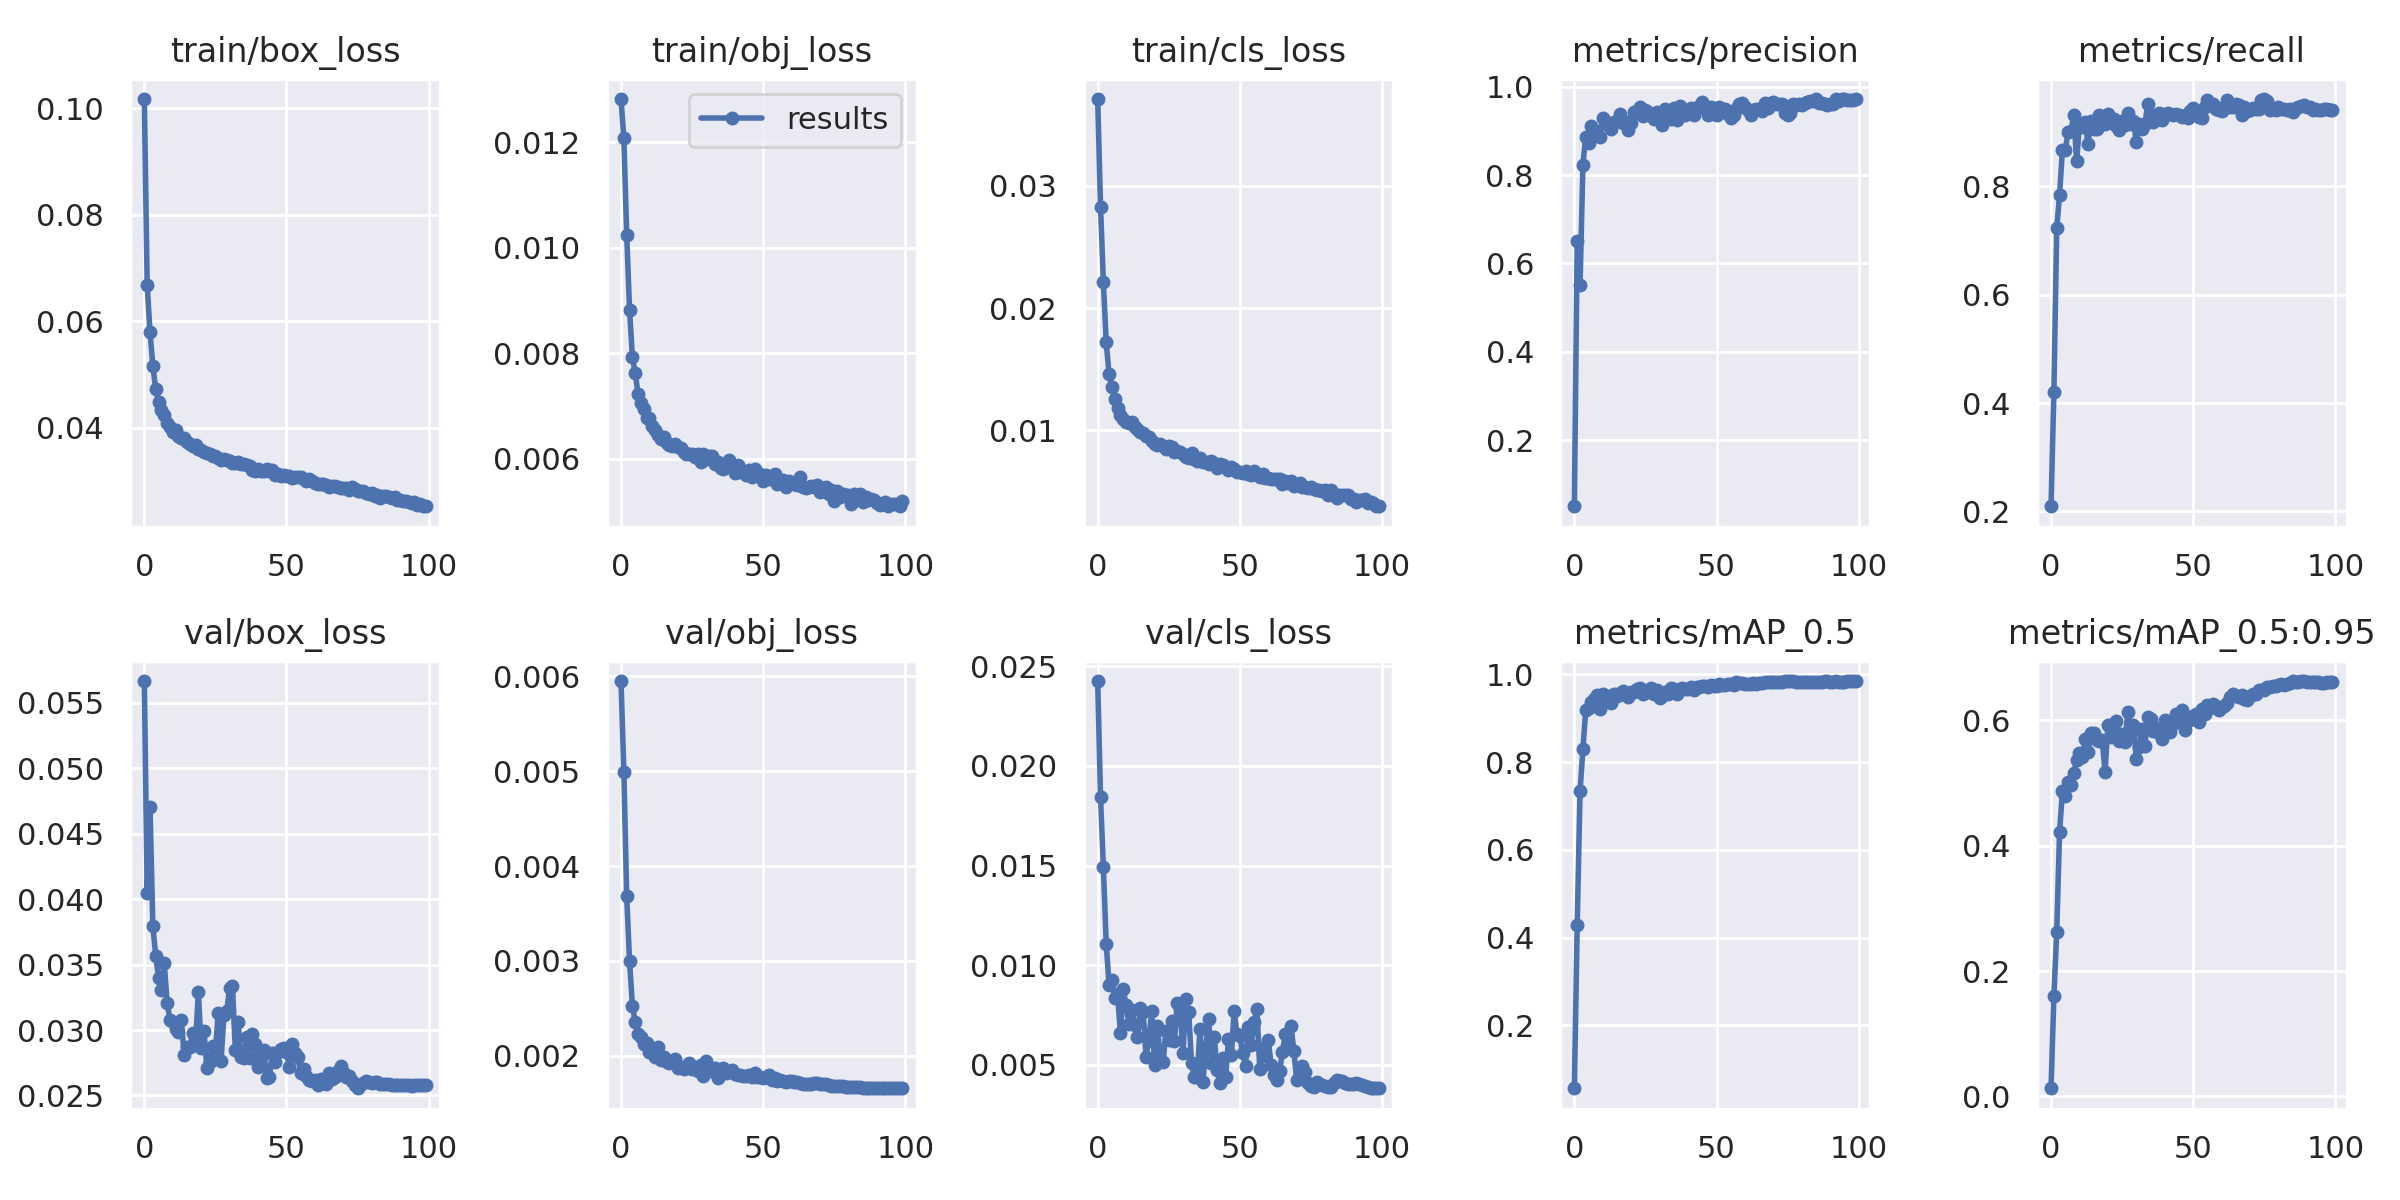

Values plotted in this chart, from the file beside it:
epoch, train/box_loss, train/obj_loss, train/cls_loss, metrics/precision, metrics/recall, metrics/mAP_0.5, metrics/mAP_0.5:0.95, val/box_loss, val/obj_loss, val/cls_loss, x/lr0, x/lr1, x/lr2
0, 0.1017, 0.01282, 0.03711, 0.05017, 0.2096, 0.05683, 0.01303, 0.05666, 0.00595, 0.02426, 0.003328, 0.003328, 0.07005
1, 0.06671, 0.01208, 0.02831, 0.6512, 0.4205, 0.4293, 0.16, 0.04047, 0.004993, 0.01845, 0.006595, 0.006595, 0.03998
2, 0.05792, 0.01025, 0.0221, 0.5511, 0.7223, 0.7335, 0.2622, 0.047, 0.00368, 0.0149, 0.009797, 0.009797, 0.009851
3, 0.05156, 0.008829, 0.01719, 0.8235, 0.784, 0.8296, 0.4216, 0.03792, 0.003003, 0.01109, 0.009703, 0.009703, 0.009703
4, 0.04728, 0.007938, 0.01462, 0.8867, 0.8674, 0.9175, 0.4866, 0.03568, 0.00253, 0.009004, 0.009703, 0.009703, 0.009703
5, 0.0448, 0.007623, 0.01352, 0.8726, 0.8663, 0.9235, 0.4798, 0.03397, 0.002356, 0.009241, 0.009604, 0.009604, 0.009604
6, 0.04327, 0.007229, 0.01259, 0.9109, 0.9012, 0.9367, 0.5008, 0.03308, 0.002231, 0.008356, 0.009505, 0.009505, 0.009505
7, 0.04231, 0.007051, 0.01183, 0.902, 0.9021, 0.9445, 0.4974, 0.03515, 0.002196, 0.008538, 0.009406, 0.009406, 0.009406
8, 0.04092, 0.006946, 0.01127, 0.8913, 0.9323, 0.9518, 0.5155, 0.0321, 0.002119, 0.00657, 0.009307, 0.009307, 0.009307
9, 0.04022, 0.006777, 0.01094, 0.8862, 0.8462, 0.9219, 0.5374, 0.0308, 0.002137, 0.008796, 0.009208, 0.009208, 0.009208
10, 0.03922, 0.006773, 0.01069, 0.9297, 0.9142, 0.9548, 0.5477, 0.0306, 0.002036, 0.007977, 0.009109, 0.009109, 0.009109
11, 0.03963, 0.006619, 0.01058, 0.9148, 0.9096, 0.9484, 0.5417, 0.03009, 0.002047, 0.007066, 0.00901, 0.00901, 0.00901
12, 0.03844, 0.006549, 0.01072, 0.9181, 0.919, 0.9494, 0.5696, 0.02988, 0.001988, 0.007752, 0.008911, 0.008911, 0.008911
13, 0.03809, 0.006458, 0.0103, 0.9048, 0.8781, 0.9334, 0.5494, 0.03077, 0.002092, 0.006993, 0.008812, 0.008812, 0.008812
14, 0.03805, 0.006373, 0.01015, 0.9195, 0.9199, 0.9551, 0.5794, 0.02808, 0.001952, 0.00638, 0.008713, 0.008713, 0.008713
15, 0.03734, 0.006421, 0.009879, 0.9222, 0.9066, 0.9512, 0.5802, 0.02871, 0.001989, 0.007873, 0.008614, 0.008614, 0.008614
16, 0.03687, 0.006293, 0.00981, 0.938, 0.9066, 0.9578, 0.5692, 0.0287, 0.001936, 0.00765, 0.008515, 0.008515, 0.008515
17, 0.03656, 0.006267, 0.009561, 0.9171, 0.9313, 0.9625, 0.5665, 0.0298, 0.001927, 0.005413, 0.008416, 0.008416, 0.008416
18, 0.03683, 0.006248, 0.009485, 0.9212, 0.9186, 0.9524, 0.568, 0.029, 0.001942, 0.006231, 0.008317, 0.008317, 0.008317
19, 0.03609, 0.006291, 0.009123, 0.9033, 0.9155, 0.9473, 0.5179, 0.03288, 0.001966, 0.007718, 0.008218, 0.008218, 0.008218
20, 0.03584, 0.006229, 0.00891, 0.9178, 0.9332, 0.9599, 0.5919, 0.02859, 0.001869, 0.004992, 0.008119, 0.008119, 0.008119
21, 0.03538, 0.006214, 0.008778, 0.9431, 0.9227, 0.9599, 0.5738, 0.02989, 0.001885, 0.006968, 0.00802, 0.00802, 0.00802
22, 0.03527, 0.00614, 0.00887, 0.9427, 0.9239, 0.9658, 0.5944, 0.02708, 0.001857, 0.005295, 0.007921, 0.007921, 0.007921
23, 0.03512, 0.006099, 0.008684, 0.9535, 0.9114, 0.9686, 0.5989, 0.02756, 0.001867, 0.005137, 0.007822, 0.007822, 0.007822
24, 0.03463, 0.00609, 0.008493, 0.933, 0.9048, 0.9542, 0.5677, 0.02876, 0.00192, 0.006675, 0.007723, 0.007723, 0.007723
25, 0.03478, 0.00609, 0.008694, 0.9472, 0.9203, 0.9594, 0.5778, 0.02838, 0.001864, 0.006221, 0.007624, 0.007624, 0.007624
26, 0.03434, 0.006031, 0.008662, 0.9424, 0.9142, 0.9605, 0.5655, 0.03133, 0.001878, 0.007177, 0.007525, 0.007525, 0.007525
27, 0.03388, 0.006095, 0.008233, 0.9358, 0.9353, 0.968, 0.614, 0.02766, 0.001843, 0.006176, 0.007426, 0.007426, 0.007426
28, 0.03413, 0.005938, 0.008277, 0.9269, 0.9148, 0.9546, 0.5795, 0.03117, 0.001903, 0.008112, 0.007327, 0.007327, 0.007327
29, 0.03387, 0.006097, 0.008213, 0.9426, 0.9214, 0.9638, 0.5932, 0.03147, 0.001787, 0.007788, 0.007228, 0.007228, 0.007228
30, 0.03385, 0.005999, 0.008056, 0.9357, 0.8815, 0.9454, 0.5386, 0.03319, 0.001945, 0.00558, 0.007129, 0.007129, 0.007129
31, 0.03344, 0.00606, 0.007811, 0.9138, 0.9155, 0.951, 0.5569, 0.03339, 0.001872, 0.008304, 0.00703, 0.00703, 0.00703
32, 0.03333, 0.006049, 0.007709, 0.9508, 0.9064, 0.9585, 0.5858, 0.02851, 0.001835, 0.007659, 0.006931, 0.006931, 0.006931
33, 0.0336, 0.005897, 0.008154, 0.9392, 0.9143, 0.956, 0.5582, 0.03062, 0.001869, 0.005086, 0.006832, 0.006832, 0.006832
34, 0.03323, 0.00594, 0.007639, 0.9264, 0.9515, 0.9676, 0.6054, 0.02793, 0.001771, 0.004362, 0.006733, 0.006733, 0.006733
35, 0.03312, 0.005827, 0.007531, 0.9524, 0.9312, 0.9666, 0.6016, 0.02789, 0.001821, 0.00441, 0.006634, 0.006634, 0.006634
36, 0.033, 0.005801, 0.007734, 0.9246, 0.918, 0.9558, 0.5837, 0.02945, 0.001866, 0.006814, 0.006535, 0.006535, 0.006535
37, 0.03291, 0.005856, 0.007436, 0.9573, 0.9264, 0.9675, 0.5882, 0.02789, 0.001813, 0.004112, 0.006436, 0.006436, 0.006436
38, 0.03208, 0.00598, 0.007389, 0.9453, 0.935, 0.9686, 0.5804, 0.02969, 0.001832, 0.00578, 0.006337, 0.006337, 0.006337
39, 0.0318, 0.005867, 0.007225, 0.9363, 0.9219, 0.9661, 0.5708, 0.02894, 0.001851, 0.007315, 0.006238, 0.006238, 0.006238
40, 0.03218, 0.00574, 0.007482, 0.9471, 0.9334, 0.9672, 0.6011, 0.02718, 0.001805, 0.005092, 0.006139, 0.006139, 0.006139
41, 0.03193, 0.005888, 0.007323, 0.9513, 0.9351, 0.9698, 0.5945, 0.02795, 0.001794, 0.00641, 0.00604, 0.00604, 0.00604
42, 0.03187, 0.005763, 0.006943, 0.9351, 0.9328, 0.9636, 0.5815, 0.02848, 0.001798, 0.00473, 0.005941, 0.005941, 0.005941
43, 0.0322, 0.005747, 0.00722, 0.952, 0.9323, 0.972, 0.5946, 0.02633, 0.001784, 0.004099, 0.005842, 0.005842, 0.005842
44, 0.03186, 0.0057, 0.007133, 0.9568, 0.9336, 0.9709, 0.6095, 0.02641, 0.001789, 0.005348, 0.005743, 0.005743, 0.005743
45, 0.03202, 0.005794, 0.006995, 0.9649, 0.932, 0.9736, 0.6001, 0.02826, 0.001797, 0.004364, 0.005644, 0.005644, 0.005644
46, 0.03118, 0.005651, 0.006786, 0.9573, 0.9278, 0.9729, 0.6167, 0.02756, 0.001773, 0.006274, 0.005545, 0.005545, 0.005545
47, 0.03128, 0.005809, 0.006971, 0.9362, 0.9309, 0.9709, 0.5841, 0.02833, 0.001823, 0.005466, 0.005446, 0.005446, 0.005446
48, 0.03087, 0.005705, 0.006861, 0.9553, 0.9259, 0.9753, 0.5991, 0.02852, 0.001779, 0.007678, 0.005347, 0.005347, 0.005347
49, 0.03115, 0.005722, 0.006566, 0.9391, 0.94, 0.9736, 0.6038, 0.02863, 0.001779, 0.006535, 0.005248, 0.005248, 0.005248
50, 0.03088, 0.00558, 0.00656, 0.9363, 0.9442, 0.9731, 0.607, 0.02831, 0.001768, 0.006455, 0.005149, 0.005149, 0.005149
51, 0.03086, 0.005697, 0.006487, 0.9535, 0.9398, 0.9774, 0.6094, 0.02721, 0.001771, 0.005569, 0.00505, 0.00505, 0.00505
52, 0.03063, 0.005617, 0.006657, 0.9507, 0.9284, 0.9766, 0.5971, 0.02893, 0.001796, 0.004935, 0.004951, 0.004951, 0.004951
53, 0.03073, 0.005665, 0.006451, 0.9499, 0.9269, 0.9765, 0.6182, 0.02826, 0.00175, 0.006884, 0.004852, 0.004852, 0.004852
54, 0.03075, 0.00571, 0.006363, 0.9393, 0.9469, 0.9771, 0.6097, 0.02791, 0.001765, 0.00601, 0.004753, 0.004753, 0.004753
55, 0.0308, 0.005523, 0.0067, 0.9286, 0.9599, 0.9777, 0.6243, 0.02675, 0.001734, 0.007125, 0.004654, 0.004654, 0.004654
56, 0.03036, 0.005566, 0.006328, 0.936, 0.9508, 0.9766, 0.6197, 0.02705, 0.001748, 0.007789, 0.004555, 0.004555, 0.004555
57, 0.02994, 0.00561, 0.006172, 0.95, 0.9515, 0.9813, 0.6256, 0.02648, 0.001729, 0.004802, 0.004456, 0.004456, 0.004456
58, 0.03037, 0.005478, 0.006457, 0.9612, 0.9433, 0.979, 0.6235, 0.02616, 0.001729, 0.005818, 0.004357, 0.004357, 0.004357
59, 0.03002, 0.005578, 0.006097, 0.9638, 0.9403, 0.9802, 0.6167, 0.02609, 0.00173, 0.005442, 0.004258, 0.004258, 0.004258
... 40 more rows
